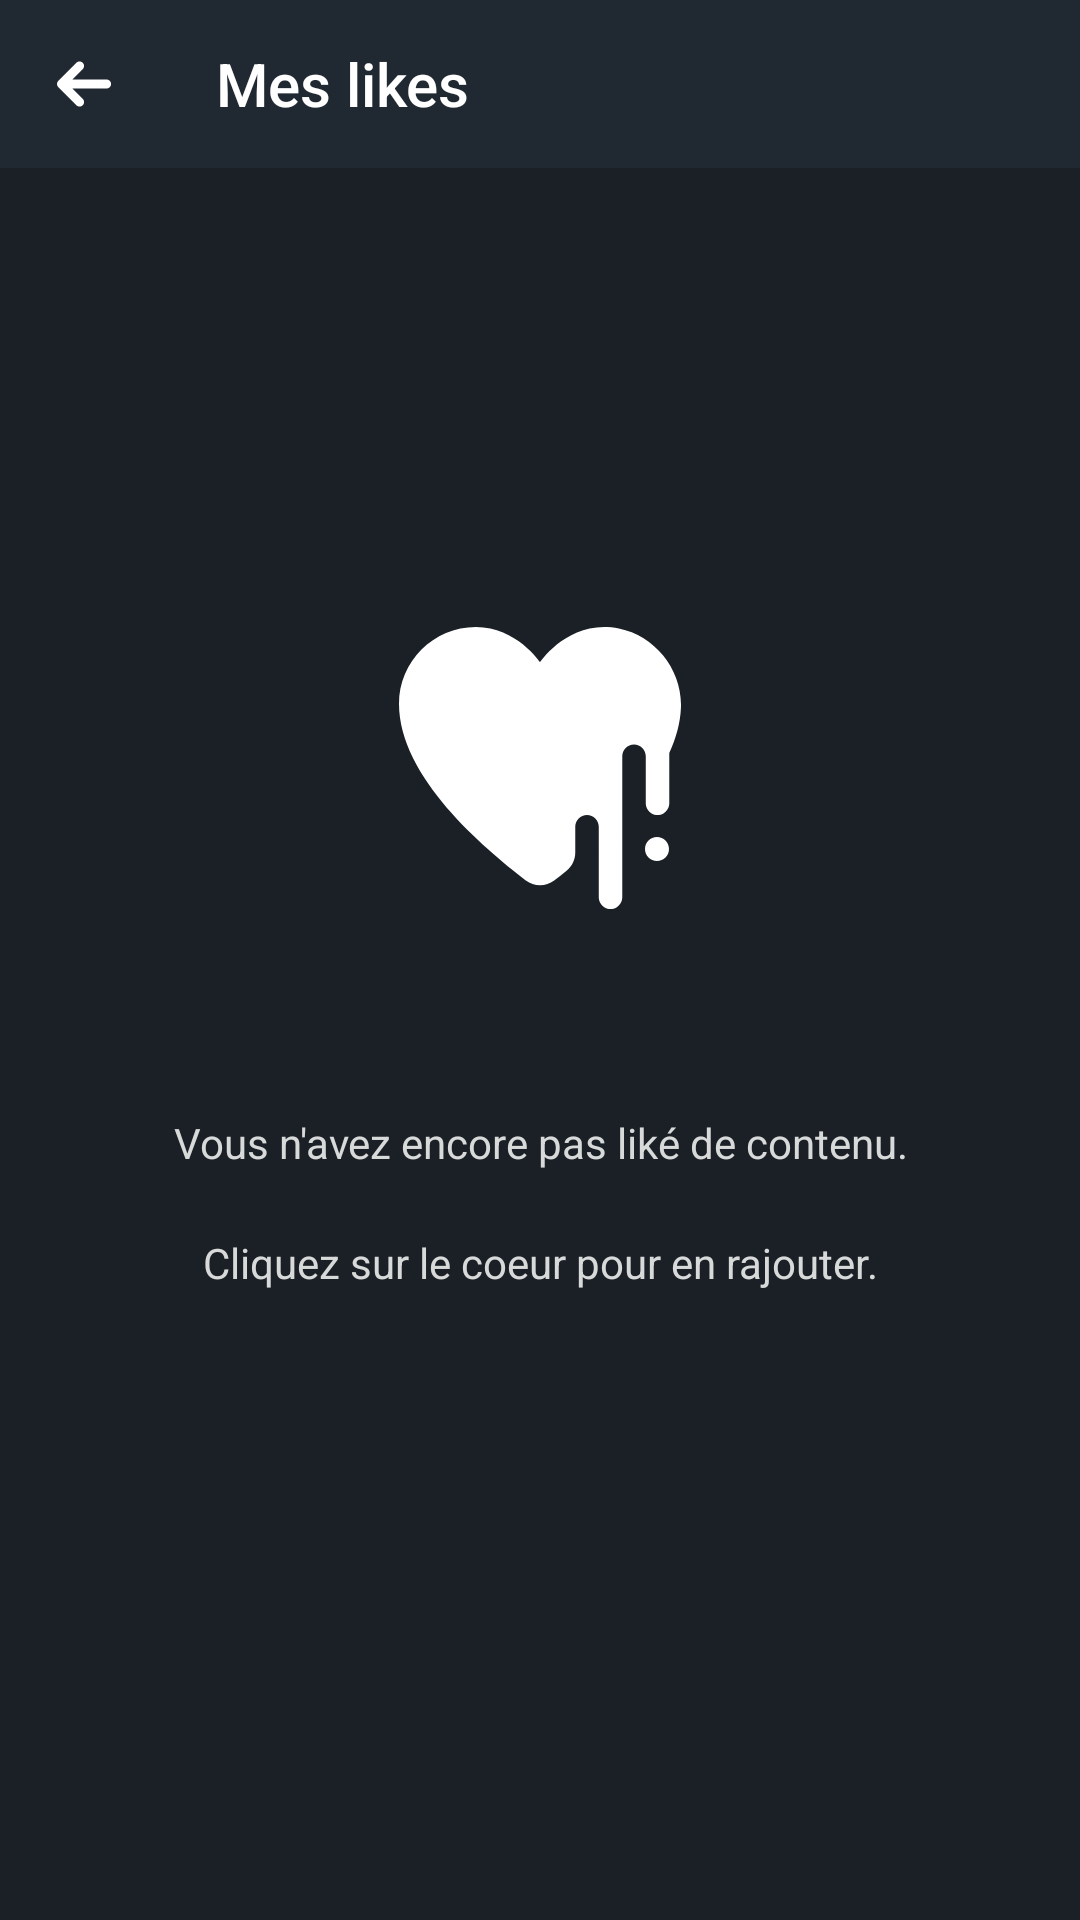

Layout XML and referenced resources for this Android screen:
<!-- AndroidManifest.xml: application theme Theme.AndroidFrontend -->
<!-- res/layout/fragment_likes.xml -->
<?xml version="1.0" encoding="utf-8"?>
<FrameLayout xmlns:android="http://schemas.android.com/apk/res/android"
    xmlns:tools="http://schemas.android.com/tools"
    android:layout_width="match_parent"
    android:layout_height="match_parent"
    tools:context=".LikesFragment">


    <androidx.constraintlayout.widget.ConstraintLayout xmlns:app="http://schemas.android.com/apk/res-auto"
        android:layout_width="match_parent"
        android:layout_height="match_parent"
        android:background="@color/dark_blue"
        android:orientation="vertical">


        <androidx.appcompat.widget.Toolbar xmlns:app="http://schemas.android.com/apk/res-auto"
            android:id="@+id/likes_toolbar"
            android:layout_width="match_parent"
            android:layout_height="wrap_content"
            android:background="@color/gray_blue"
            app:navigationIcon="@drawable/back"
            app:title="@string/my_likes"
            app:titleTextColor="@color/white"
            tools:ignore="MissingConstraints" />

        <androidx.recyclerview.widget.RecyclerView
            android:id="@+id/likes_list_view"
            android:layout_width="match_parent"
            android:layout_height="0dp"
            android:background="@color/dark_blue"
            android:scrollbars="vertical"
            app:layout_constraintTop_toBottomOf="@id/likes_toolbar"
            app:layout_constraintBottom_toBottomOf="parent"
            />

        <androidx.constraintlayout.widget.ConstraintLayout
            android:id="@+id/empty_likes_fragment"
            android:layout_width="match_parent"
            android:layout_height="0dp"
            android:background="@color/dark_blue"
            android:orientation="vertical"
            app:layout_constraintTop_toBottomOf="@id/likes_toolbar"
            app:layout_constraintBottom_toBottomOf="parent">

            <androidx.constraintlayout.widget.Guideline
                android:id="@+id/guidelineStart"
                android:layout_width="wrap_content"
                android:layout_height="wrap_content"
                android:orientation="vertical"
                app:layout_constraintGuide_begin="20dp" />

            <androidx.constraintlayout.widget.Guideline
                android:id="@+id/guidelineEnd"
                android:layout_width="wrap_content"
                android:layout_height="wrap_content"
                android:orientation="vertical"
                app:layout_constraintGuide_end="20dp" />

            <ImageView
                android:id="@+id/empty_likes_page_icon"
                android:layout_width="wrap_content"
                android:layout_height="300dp"
                android:foregroundGravity="center"
                android:paddingTop="100dp"
                android:src="@drawable/likes"
                app:layout_constraintLeft_toRightOf="@id/guidelineStart"
                app:layout_constraintRight_toLeftOf="@id/guidelineEnd"
                app:layout_constraintTop_toTopOf="@id/empty_likes_fragment" />

            <TextView
                android:id="@+id/empty_likes_page_text1"
                android:layout_width="wrap_content"
                android:layout_height="50sp"
                android:gravity="center"
                android:text="@string/no_likes_content"
                android:textColor="@color/white_gray"
                app:layout_constraintLeft_toRightOf="@id/guidelineStart"
                app:layout_constraintRight_toLeftOf="@id/guidelineEnd"
                app:layout_constraintTop_toBottomOf="@id/empty_likes_page_icon" />

            <TextView
                android:id="@+id/empty_likes_page_text2"
                android:layout_width="wrap_content"
                android:layout_height="30sp"
                android:gravity="center"
                android:singleLine="false"
                android:text="@string/add_likes_message"
                android:textColor="@color/white_gray"
                app:layout_constraintLeft_toRightOf="@id/guidelineStart"
                app:layout_constraintRight_toLeftOf="@id/guidelineEnd"
                app:layout_constraintTop_toBottomOf="@id/empty_likes_page_text1" />

        </androidx.constraintlayout.widget.ConstraintLayout>

    </androidx.constraintlayout.widget.ConstraintLayout>

</FrameLayout>
<!-- resources referenced by this layout -->
<resources>
  <color name="dark_blue">#1A2026</color>
  <color name="gray_blue">#202931</color>
  <color name="white">#FFFFFFFF</color>
  <color name="white_gray">#D8D9D9</color>
  <!-- drawable back (drawable) -->
  <vector xmlns:android="http://schemas.android.com/apk/res/android"
      android:width="18dp"
      android:height="16dp"
      android:viewportWidth="18"
      android:viewportHeight="16">
      <path
          android:pathData="M7.471,0.486C7.081,0.498 6.711,0.66 6.439,0.939L0.439,6.939C-0.146,7.525 -0.146,8.475 0.439,9.061L6.439,15.061C6.816,15.452 7.374,15.61 7.9,15.473C8.426,15.336 8.836,14.926 8.973,14.4C9.11,13.874 8.952,13.316 8.561,12.939L5.121,9.5L16.5,9.5C17.041,9.508 17.544,9.223 17.817,8.756C18.09,8.289 18.09,7.711 17.817,7.244C17.544,6.777 17.041,6.492 16.5,6.5L5.121,6.5L8.561,3.061C9.003,2.629 9.136,1.97 8.895,1.401C8.654,0.832 8.089,0.469 7.471,0.486Z"
          android:strokeWidth="1"
          android:fillColor="#FFFFFF"
          android:fillType="nonZero"
          android:strokeColor="#00000000"/>
  </vector>
  <!-- drawable likes (drawable) -->
  <vector xmlns:android="http://schemas.android.com/apk/res/android"
      android:width="94dp"
      android:height="94dp"
      android:viewportWidth="94"
      android:viewportHeight="94">
      <path
          android:pathData="M25.637,0.001C11.477,0.001 0,11.47 0,25.62C0,50.25 28.591,73.785 41.948,84.266C41.951,84.268 41.953,84.271 41.956,84.273C41.966,84.281 41.976,84.289 41.986,84.296C42.078,84.368 42.202,84.47 42.292,84.541L42.3,84.533C43.655,85.556 45.307,86.112 47.005,86.116C48.706,86.113 50.361,85.558 51.718,84.533L51.718,84.541C51.746,84.519 51.781,84.486 51.81,84.464C51.829,84.449 51.859,84.434 51.878,84.418C51.899,84.401 51.919,84.383 51.94,84.365C53.13,83.43 54.437,82.398 55.849,81.253C57.682,79.766 58.756,77.521 58.756,75.16L58.756,66.544C58.756,64.384 60.511,62.63 62.673,62.63C64.836,62.63 66.591,64.384 66.591,66.544L66.591,72.01L66.591,90.03C66.571,91.442 67.313,92.755 68.533,93.466C69.753,94.178 71.262,94.178 72.482,93.466C73.702,92.755 74.445,91.442 74.425,90.03L74.425,64.274L74.425,54.801L74.425,43.058C74.425,40.898 76.18,39.144 78.342,39.144C80.504,39.144 82.259,40.898 82.259,43.058L82.259,54.947L82.259,58.716C82.239,60.127 82.981,61.44 84.201,62.152C85.421,62.864 86.931,62.864 88.151,62.152C89.371,61.44 90.113,60.127 90.093,58.716L90.093,42.003C92.33,37.101 93.773,32.039 93.98,26.912C94.485,14.406 85.565,3.015 73.292,0.506C56.758,-2.868 47.005,11.744 47.005,11.744C47.005,11.744 39.171,0.001 25.637,0.001ZM86,70C83.791,70 82,71.791 82,74C82,76.209 83.791,78 86,78C88.209,78 90,76.209 90,74C90,71.791 88.209,70 86,70Z"
          android:strokeWidth="1"
          android:fillColor="#FFFFFF"
          android:fillType="nonZero"
          android:strokeColor="#00000000"/>
  </vector>
  <string name="add_likes_message">Cliquez sur le coeur pour en rajouter.</string>
  <string name="my_likes">Mes likes</string>
  <string name="no_likes_content">Vous n\'avez encore pas liké de contenu.</string>
  <style name="Theme.AndroidFrontend" parent="Theme.AppCompat.Light.DarkActionBar">
      
      <item name="colorPrimary">@color/purple_500</item>
      <item name="colorPrimaryDark">@color/purple_700</item>
      <item name="colorAccent">@color/teal_200</item>
      
  </style>
  <color name="purple_500">#FF6200EE</color>
  <color name="purple_700">#FF3700B3</color>
  <color name="teal_200">#FF03DAC5</color>
</resources>
